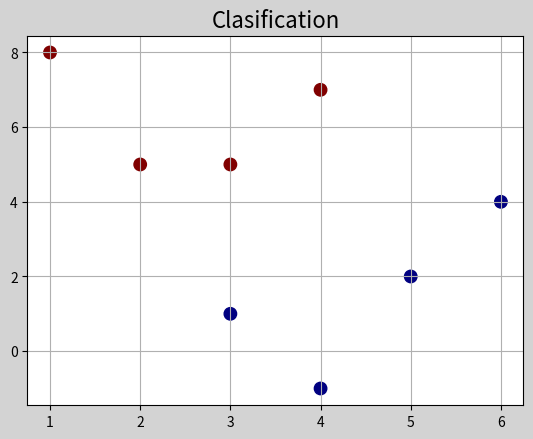

This figure's Python source: (Note: this script raises an exception after producing the figure.)
"""
    人工分类
"""
import numpy as np
import matplotlib.pyplot as mp
x = np.array([
    [3, 1],
    [2, 5],
    [1, 8],
    [6, 4],
    [5, 2],
    [3, 5],
    [4, 7],
    [4, -1]])
y = np.array([0, 1, 1, 0, 0, 1, 1, 0])
#绘制样点的散点图
from mpl_toolkits.mplot3d import axes3d
mp.figure('Clasification',facecolor='lightgrey')
mp.title('Clasification',fontsize=16)
mp.grid(':')
mp.scatter(x[:,0],x[:,1],c=y,cmap='jet',s=80,label='Samples')
mp.pcolormesh(x[:,0],x[:,1],c=y,cmap='jet')
mp.legend()
mp.tight_layout()
mp.show()
# ax3d = mp.gcf(projection='3d')



